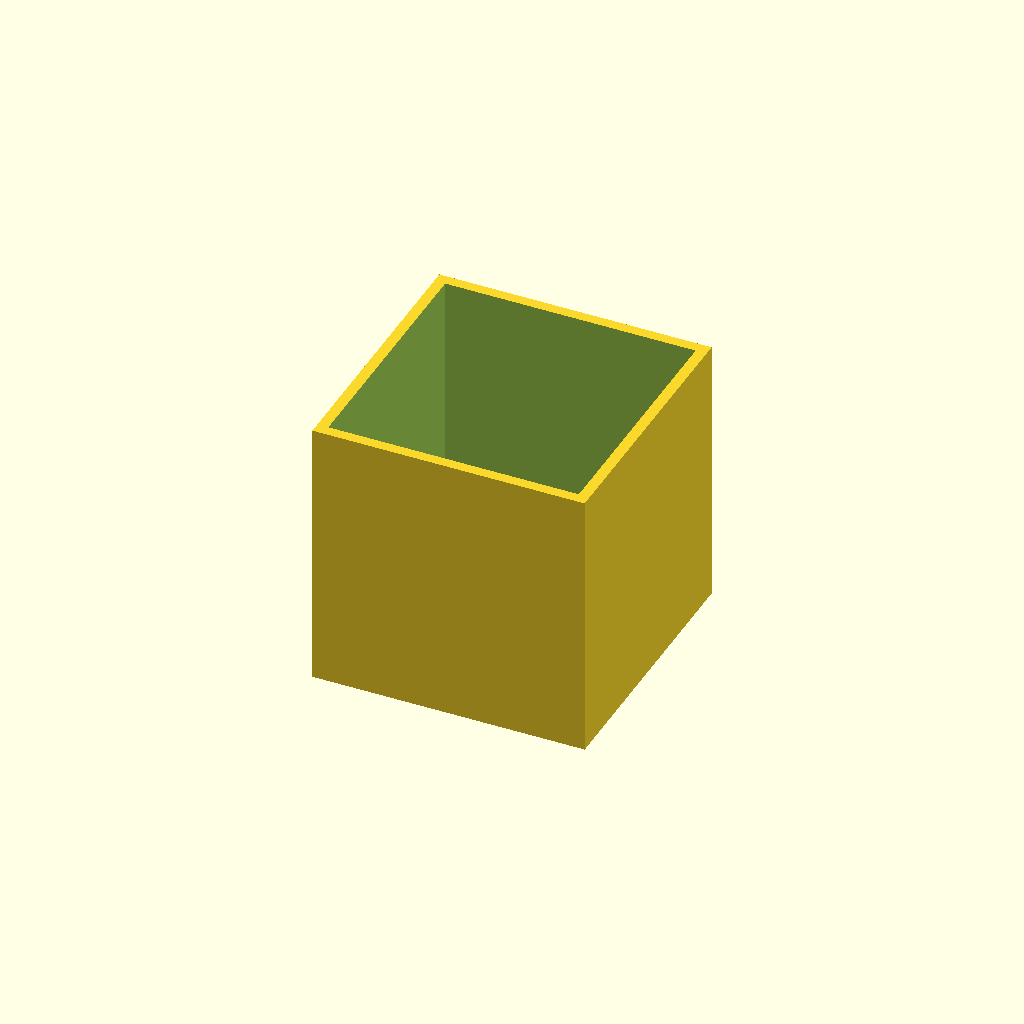
Cell 1 — every parameter at its default value.
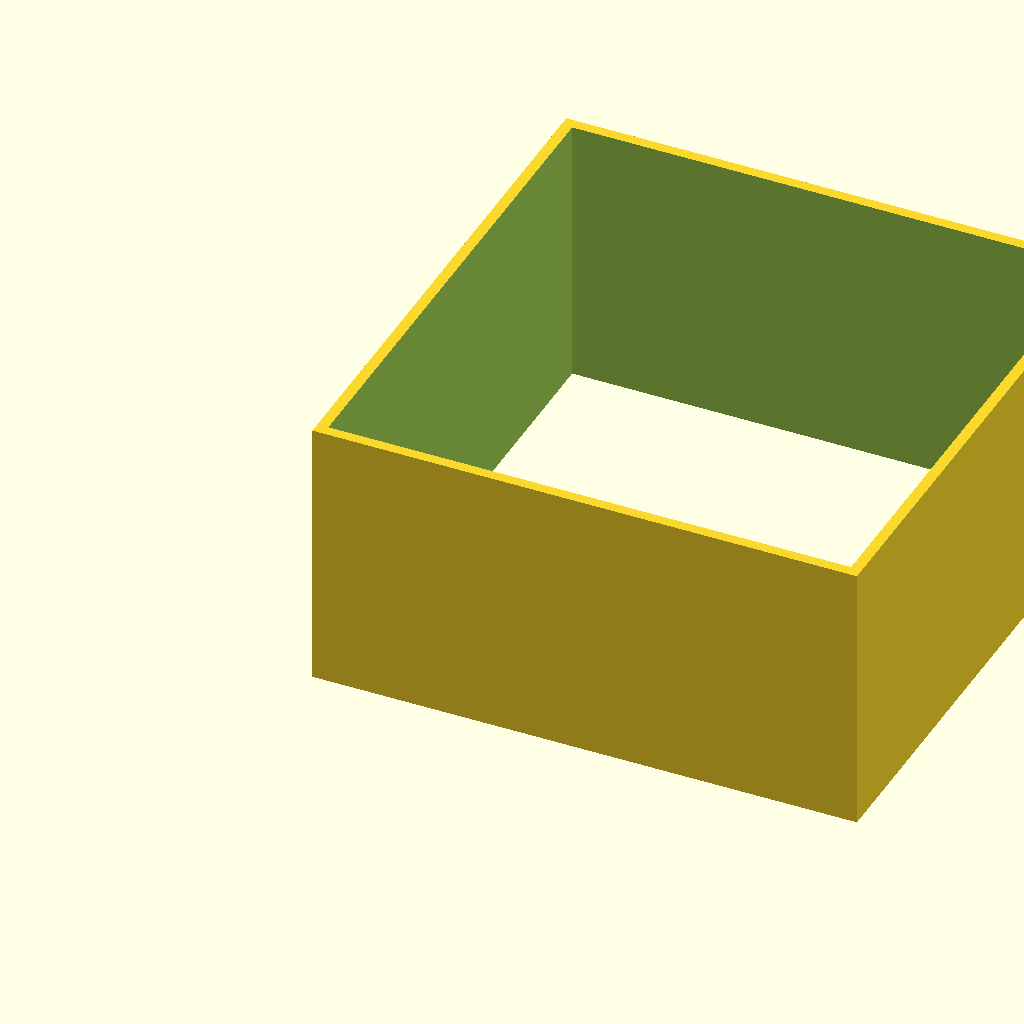
Cell 2: the same model with outer_size = 200.
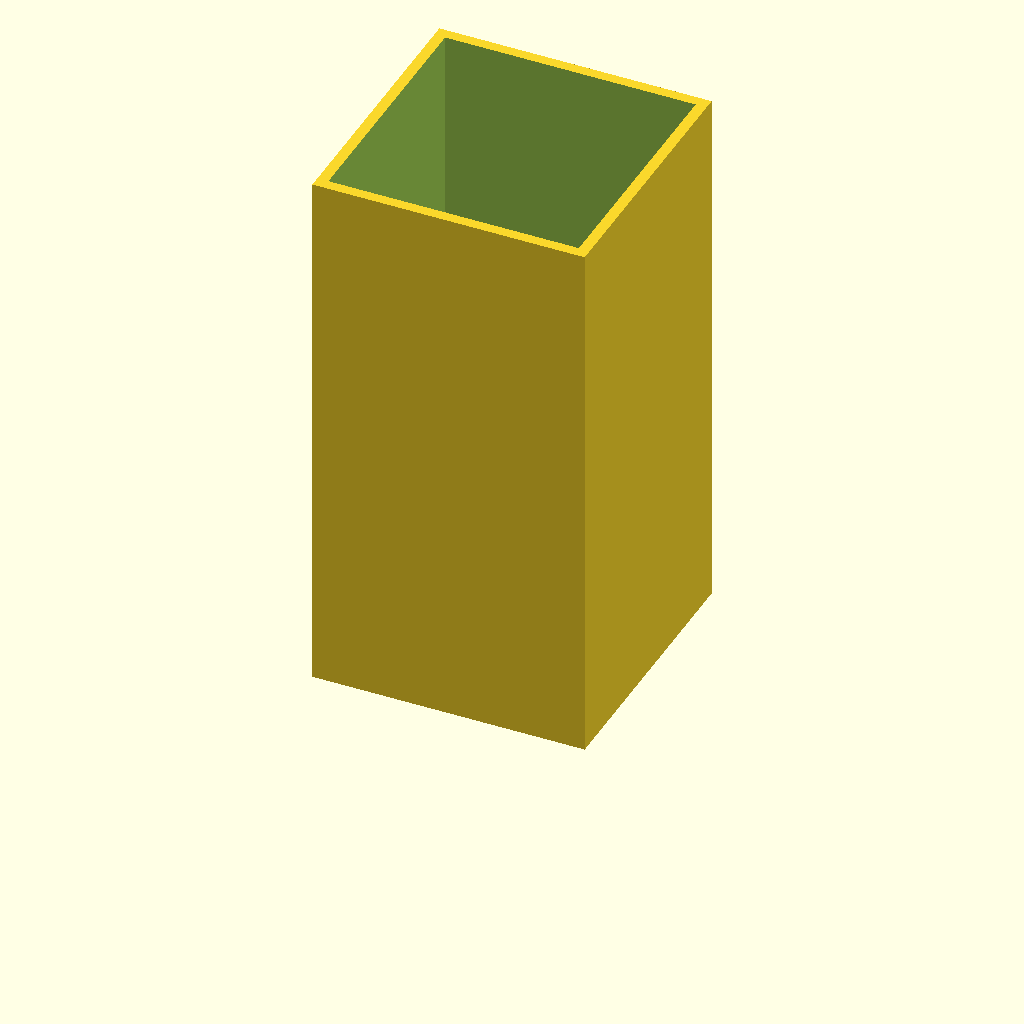
Cell 3: the same model with height = 200.
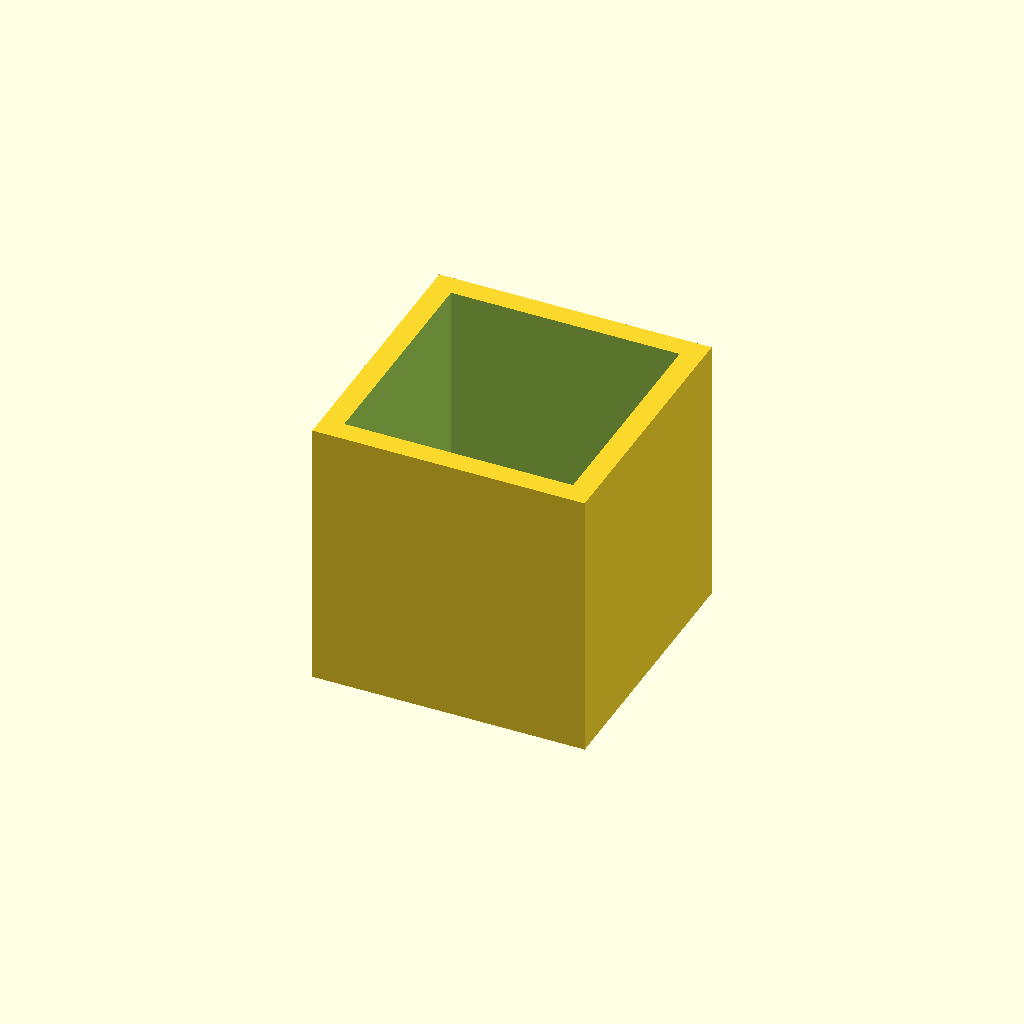
Cell 4: the same model with wall = 8.
One fixed orthographic camera (rotation 55°, 0°, 25°; colour scheme Cornfield) for every cell.
The OpenSCAD source (CAD_Files/SP26_HookLineandTowfish_CoilHolder_MattSchutt.scad):
// 100 mm x 100 mm x 100 mm hollow square ring with 4 mm walls.
// Open at the top and bottom.

outer_size = 100;
height = 100;
wall = 4;

difference() {
    cube([outer_size, outer_size, height], center = false);

    translate([wall, wall, -1])
        cube([
            outer_size - 2 * wall,
            outer_size - 2 * wall,
            height + 2
        ], center = false);
}
Parameter table extracted from the source (name, type, default, range or options):
outer_size: number, default 100
height: number, default 100
wall: number, default 4
